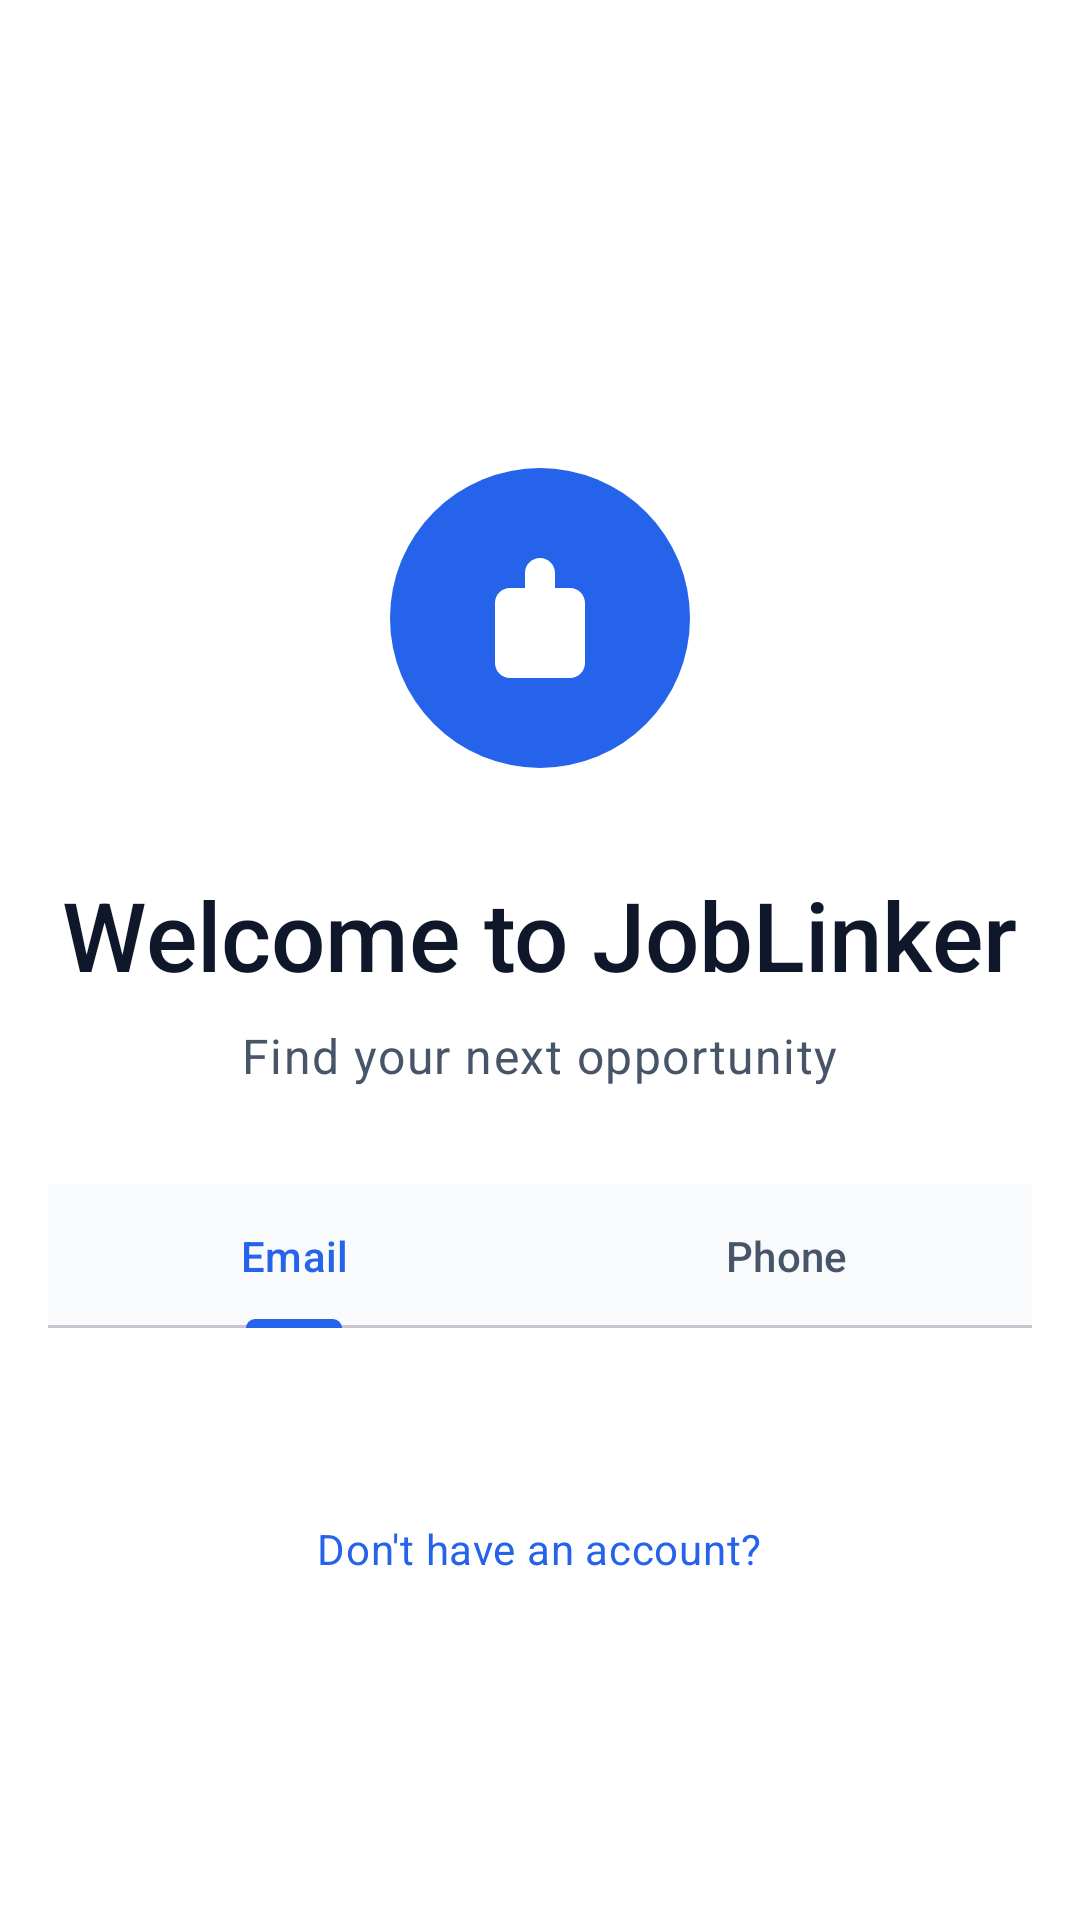

Here is an Android app screen rendered from its layout file. Give the layout XML and the strings, colors and styles it references.
<!-- AndroidManifest.xml: application theme Theme.JobLinker -->
<!-- res/layout/activity_login.xml -->
<?xml version="1.0" encoding="utf-8"?>
<ScrollView
    xmlns:android="http://schemas.android.com/apk/res/android"
    xmlns:app="http://schemas.android.com/apk/res-auto"
    xmlns:tools="http://schemas.android.com/tools"
    android:layout_width="match_parent"
    android:layout_height="match_parent"
    android:fillViewport="true"
    android:background="@color/background"
    tools:context=".activities.LoginActivity">

    <LinearLayout
        android:layout_width="match_parent"
        android:layout_height="wrap_content"
        android:orientation="vertical"
        android:padding="@dimen/screen_padding"
        android:gravity="center">

        
        <ImageView
            android:id="@+id/iv_logo"
            android:layout_width="120dp"
            android:layout_height="120dp"
            android:layout_marginTop="@dimen/spacing_xl"
            android:layout_marginBottom="@dimen/spacing_large"
            android:src="@drawable/ic_logo"
            android:contentDescription="@string/cd_app_logo"/>

        
        <TextView
            android:layout_width="wrap_content"
            android:layout_height="wrap_content"
            android:text="@string/welcome_to_joblinker"
            style="@style/TextAppearance.JobLinker.HeadlineLarge"
            android:layout_marginBottom="@dimen/spacing_small"/>

        <TextView
            android:layout_width="wrap_content"
            android:layout_height="wrap_content"
            android:text="@string/find_your_next_opportunity"
            style="@style/TextAppearance.JobLinker.BodyLarge"
            android:textColor="@color/text_secondary"
            android:layout_marginBottom="@dimen/spacing_xl"/>

        
        <com.google.android.material.tabs.TabLayout
            android:id="@+id/tab_layout"
            android:layout_width="match_parent"
            android:layout_height="wrap_content"
            android:layout_marginBottom="@dimen/spacing_large"
            app:tabSelectedTextColor="@color/primary"
            app:tabTextColor="@color/text_secondary"
            app:tabIndicatorColor="@color/primary">

            <com.google.android.material.tabs.TabItem
                android:layout_width="wrap_content"
                android:layout_height="wrap_content"
                android:text="@string/email"/>

            <com.google.android.material.tabs.TabItem
                android:layout_width="wrap_content"
                android:layout_height="wrap_content"
                android:text="@string/phone"/>

        </com.google.android.material.tabs.TabLayout>

        
        <androidx.viewpager2.widget.ViewPager2
            android:id="@+id/view_pager"
            android:layout_width="match_parent"
            android:layout_height="wrap_content"
            android:layout_marginBottom="@dimen/spacing_large"/>

        
        <TextView
            android:id="@+id/tv_sign_up"
            android:layout_width="wrap_content"
            android:layout_height="wrap_content"
            android:text="@string/dont_have_account"
            style="@style/TextAppearance.JobLinker.BodyMedium"
            android:textColor="@color/primary"
            android:layout_marginTop="@dimen/spacing_medium"
            android:clickable="true"
            android:focusable="true"
            android:background="?attr/selectableItemBackground"/>

    </LinearLayout>

</ScrollView>
<!-- resources referenced by this layout -->
<resources>
  <color name="background">#FFFFFF</color>
  <color name="primary">#2563EB</color>
  <color name="text_secondary">#475569</color>
  <dimen name="screen_padding">16dp</dimen>
  <dimen name="spacing_large">24dp</dimen>
  <dimen name="spacing_medium">16dp</dimen>
  <dimen name="spacing_small">8dp</dimen>
  <dimen name="spacing_xl">32dp</dimen>
  <!-- drawable ic_logo (drawable) -->
  <?xml version="1.0" encoding="utf-8"?>
  <vector xmlns:android="http://schemas.android.com/apk/res/android"
      android:width="120dp"
      android:height="120dp"
      android:viewportWidth="120"
      android:viewportHeight="120">
      
      <path
          android:fillColor="@color/primary"
          android:pathData="M60,10 A50,50 0 1,1 60,110 A50,50 0 1,1 60,10"/>
      
      <path
          android:fillColor="@color/text_white"
          android:pathData="M70,50h-5v-5c0,-2.76 -2.24,-5 -5,-5s-5,2.24 -5,5v5h-5c-2.76,0 -5,2.24 -5,5v20c0,2.76 2.24,5 5,5h20c2.76,0 5,-2.24 5,-5v-20c0,-2.76 -2.24,-5 -5,-5zM60,50v-5h0v5h0z"/>
  </vector>
  <string name="cd_app_logo">App Logo</string>
  <string name="dont_have_account">Don\'t have an account?</string>
  <string name="email">Email</string>
  <string name="find_your_next_opportunity">Find your next opportunity</string>
  <string name="phone">Phone</string>
  <string name="welcome_to_joblinker">Welcome to JobLinker</string>
  <style name="TextAppearance.JobLinker.BodyLarge" parent="TextAppearance.Material3.BodyLarge">
          <item name="android:textSize">16sp</item>
          <item name="android:textColor">@color/text_primary</item>
          <item name="fontFamily">sans-serif</item>
      </style>
  <style name="TextAppearance.JobLinker.BodyMedium" parent="TextAppearance.Material3.BodyMedium">
          <item name="android:textSize">14sp</item>
          <item name="android:textColor">@color/text_secondary</item>
          <item name="fontFamily">sans-serif</item>
      </style>
  <style name="TextAppearance.JobLinker.HeadlineLarge" parent="TextAppearance.Material3.HeadlineLarge">
          <item name="android:textSize">32sp</item>
          <item name="android:textColor">@color/text_primary</item>
          <item name="fontFamily">sans-serif-medium</item>
      </style>
  <color name="text_white">#FFFFFF</color>
  <color name="text_primary">#0F172A</color>
  <color name="primary_dark">#1E40AF</color>
  <color name="secondary">#8B5CF6</color>
  <color name="secondary_dark">#7C3AED</color>
  <color name="surface">#F8FAFC</color>
  <color name="error">#EF4444</color>
  <style name="Widget.JobLinker.Button.Primary" parent="Widget.Material3.Button">
          <item name="backgroundTint">@color/primary</item>
          <item name="android:textColor">@color/text_white</item>
          <item name="cornerRadius">8dp</item>
          <item name="android:textSize">16sp</item>
          <item name="android:fontFamily">sans-serif-medium</item>
          <item name="android:textAllCaps">false</item>
          <item name="elevation">2dp</item>
          <item name="iconTint">@color/text_white</item>
      </style>
  <style name="Widget.JobLinker.Card" parent="Widget.Material3.CardView.Elevated">
          <item name="cardCornerRadius">12dp</item>
          <item name="cardElevation">2dp</item>
          <item name="cardBackgroundColor">@color/card_background</item>
      </style>
  <style name="TextAppearance.JobLinker.HeadlineMedium" parent="TextAppearance.Material3.HeadlineMedium">
          <item name="android:textSize">24sp</item>
          <item name="android:textColor">@color/text_primary</item>
          <item name="fontFamily">sans-serif-medium</item>
      </style>
  <color name="text_hint">#94A3B8</color>
  <color name="card_background">#FFFFFF</color>
</resources>
